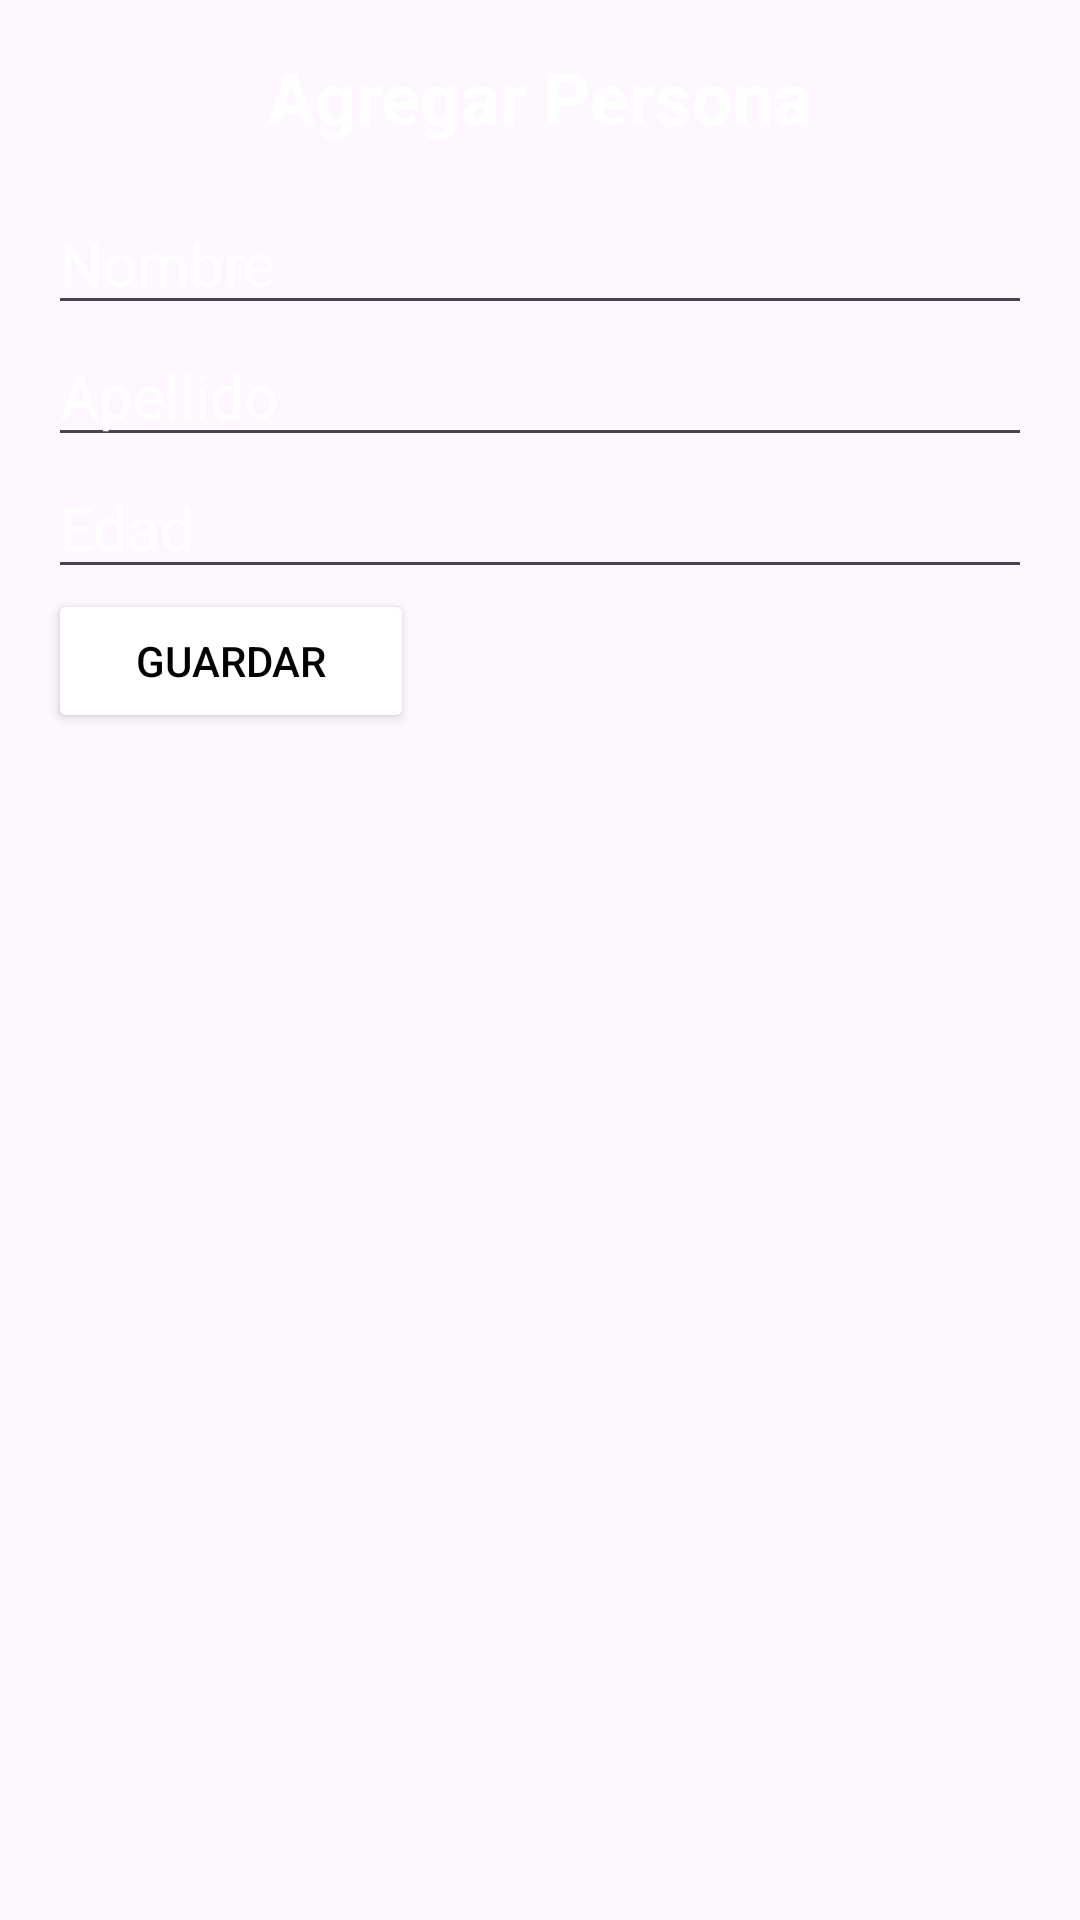

Produce the Android XML layout that renders to this screen, including the resource entries it uses.
<!-- AndroidManifest.xml: application theme Theme.Guia5 -->
<!-- res/layout/activity_agregar_persona.xml -->
<?xml version="1.0" encoding="utf-8"?>
<LinearLayout xmlns:android="http://schemas.android.com/apk/res/android"
    xmlns:app="http://schemas.android.com/apk/res-auto"
    xmlns:tools="http://schemas.android.com/tools"
    android:id="@+id/main"
    android:layout_width="match_parent"
    android:layout_height="match_parent"
    android:layout_gravity="center"
    android:orientation="vertical"
    android:padding="16dp"
    android:background="@drawable/fondoo"

    tools:context=".AgregarPersonaActivity">

    <TextView
        android:id="@+id/tvTitulo"
        android:layout_width="wrap_content"
        android:layout_height="wrap_content"
        android:layout_centerHorizontal="true"
        android:layout_gravity="center"
        android:layout_marginBottom="16dp"
        android:text="Agregar Persona"
        android:textColor="@color/white"
        android:textSize="24sp"
        android:textStyle="bold"
        tools:ignore="MissingConstraints" />

    <EditText
        android:id="@+id/etNombre"
        android:layout_width="match_parent"
        android:layout_height="wrap_content"
        android:hint="Nombre"
        android:textColor="@color/white"
        android:textColorHint="@color/white"
        android:textSize="20sp"
        tools:ignore="MissingConstraints" />

    <EditText
        android:id="@+id/etApellido"
        android:layout_width="match_parent"
        android:layout_height="wrap_content"
        android:hint="Apellido"
        android:textColor="@color/white"
        android:textColorHint="@color/white"
        android:textSize="20sp"
        tools:ignore="MissingConstraints" />

    <EditText
        android:id="@+id/etEdad"
        android:layout_width="match_parent"
        android:layout_height="wrap_content"
        android:hint="Edad"
        android:inputType="number"
        android:textColor="@color/white"
        android:textColorHint="@color/white"
        android:textSize="20sp"
        tools:ignore="MissingConstraints" />

    <Button
        android:id="@+id/btnGuardar"
        android:layout_width="122dp"
        android:layout_marginBottom="16dp"
        android:layout_height="wrap_content"
        android:backgroundTint="@color/design_default_color_on_primary"
        android:text="Guardar"
        android:textColor="@color/black"
        android:textColorHighlight="@color/design_default_color_secondary"
        android:textColorHint="@color/white"
        tools:ignore="MissingConstraints" />

</LinearLayout>
<!-- resources referenced by this layout -->
<resources>
  <style name="Theme.Guia5" parent="Base.Theme.Guia5" />
  <style name="Base.Theme.Guia5" parent="Theme.Material3.DayNight.NoActionBar">
          
          
      </style>
  <!-- not gathered from this repository: default colours our renderer supplied (Android Studio template values) -->
  <color name="black">#FF000000</color>
  <color name="white">#FFFFFFFF</color>
</resources>
